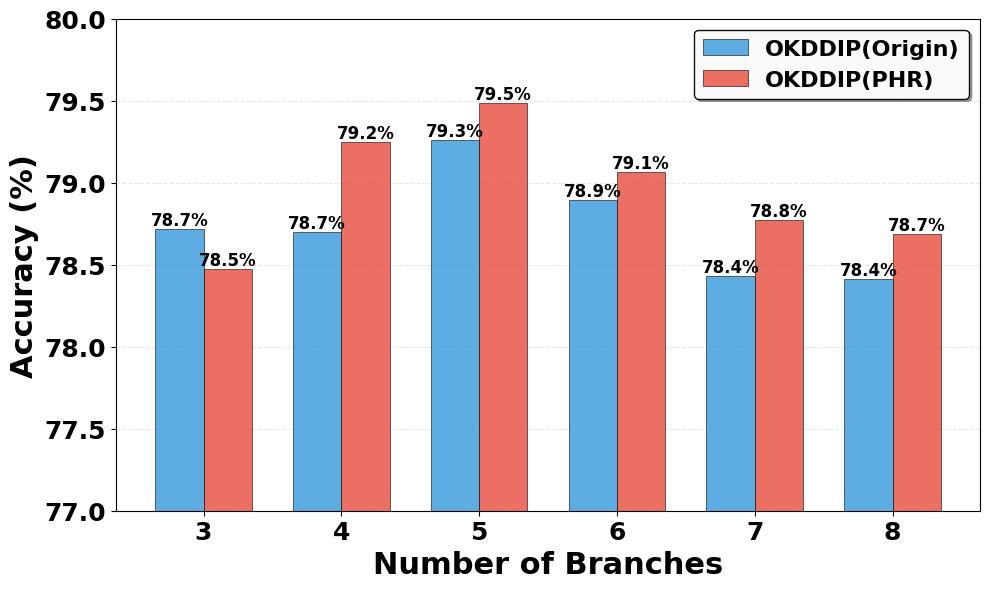

The matplotlib source for this figure:
"""
绘制消融实验结果的分组柱状图
对比不同分支数下，有/无相异度模块的准确率表现
"""

import matplotlib.pyplot as plt
import numpy as np

# 设置中文字体支持（如果需要中文标签）con
plt.rcParams['font.sans-serif'] = ['SimHei', 'DejaVu Sans']  # 用来正常显示中文标签
plt.rcParams['axes.unicode_minus'] = False  # 用来正常显示负号

# ==================== 数据部分 ====================
# 分支数
branch_numbers = [3, 4, 5,6,7,8]

# 没有相异度模块的准确率 (%)
accuracy_without_dissim = [78.71835443037975, 78.7007911392405, 79.26226265822785, 78.89636075949367,  78.4315664556962,78.41178797468355]

# 加入相异度模块的准确率 (%)
# 这里可以是不同度量方式的最佳结果
accuracy_with_dissim = [78.47112341772151, 79.24580696202532, 
    79.48536392405063, 79.06669303797468, 78.77223101265823,78.68868670886076]

# ==================== 绘图部分 ====================
# 设置图形大小和风格
fig, ax = plt.subplots(figsize=(10, 6))

# # 设置柱子的宽度和位置
bar_width = 0.35
x_pos = np.arange(len(branch_numbers))

# 绘制分组柱状图
bars1 = ax.bar(x_pos - bar_width/2, accuracy_without_dissim, bar_width,
               label='OKDDIP(Origin)', 
               color='#3498db', alpha=0.8, edgecolor='black', linewidth=0.5)

bars2 = ax.bar(x_pos + bar_width/2, accuracy_with_dissim, bar_width,
               label='OKDDIP(PHR)',
               color='#e74c3c', alpha=0.8, edgecolor='black', linewidth=0.5)

# 在柱子顶部添加数值标签
def add_value_labels(bars):
    for bar in bars:
        height = bar.get_height()
        ax.text(bar.get_x() + bar.get_width()/2., height,
                f'{height:.1f}%',
                ha='center', va='bottom', fontsize=12, fontweight='bold')

add_value_labels(bars1)
add_value_labels(bars2)

# 设置坐标轴标签和标题
ax.set_xlabel('Number of Branches', fontsize=22, fontweight='bold')
ax.set_ylabel('Accuracy (%)', fontsize=22, fontweight='bold')
# ax.set_title('Ablation Study: Impact of PHR Module on Model Performance', 
#              fontsize=14, fontweight='bold', pad=20)

# 设置x轴刻度
ax.set_xticks(x_pos)
ax.set_xticklabels(branch_numbers)

# 设置坐标轴刻度字号和粗体
ax.tick_params(axis='both', which='major', labelsize=18)
for label in ax.get_xticklabels() + ax.get_yticklabels():
    label.set_fontweight('bold')

# 设置y轴范围，让差异更明显
ax.set_ylim([77, 80])

# 添加网格线
ax.grid(axis='y', linestyle='--', alpha=0.3)
ax.set_axisbelow(True)

# 添加图例到右上角
legend = ax.legend(loc='upper right', fontsize=16, framealpha=0.95, 
                   edgecolor='black', fancybox=True, shadow=True)
# 设置图例文字为粗体
for text in legend.get_texts():
    text.set_fontweight('bold')

# 调整布局
plt.tight_layout()

# 保存图片
plt.savefig('ablation_study_dissimilarity.png', dpi=300, bbox_inches='tight')
plt.savefig('ablation_study_dissimilarity.pdf', bbox_inches='tight')

# 显示图形
plt.show()

print("图表已保存为 'ablation_study_dissimilarity.png' 和 'ablation_study_dissimilarity.pdf'")


# ==================== 如果需要堆叠柱状图 ====================
# 取消下面的注释来绘制堆叠柱状图

# fig2, ax2 = plt.subplots(figsize=(10, 6))

# 堆叠柱状图
# bars1 = ax2.bar(x_pos, accuracy_without_dissim, bar_width*2,
#                 label='OKDDip', 
#                 color='#3498db', alpha=0.8, edgecolor='black', linewidth=0.5)

# bars2 = ax2.bar(x_pos, 
#                 [accuracy_with_dissim[i] - accuracy_without_dissim[i] for i in range(len(branch_numbers))], 
#                 bar_width*2,
#                 bottom=accuracy_without_dissim,
#                 label='OKDDip+PHR(Ours)',
#                 color='#2ecc71', alpha=0.8, edgecolor='black', linewidth=0.5)

# ax2.set_xlabel('Number of Branches', fontsize=13, fontweight='bold')
# ax2.set_ylabel('Accuracy (%)', fontsize=13, fontweight='bold')
# # ax2.set_title('Comparison of Different Num of branches', fontsize=14, fontweight='bold', pad=20)
# ax2.set_xticks(x_pos)
# ax2.set_xticklabels(branch_numbers)
# ax2.set_ylim([75, 80])  # 设置y轴范围
# ax2.legend(loc='upper right', fontsize=11)
# ax2.grid(axis='y', linestyle='--', alpha=0.3)
# ax2.set_axisbelow(True)
# plt.tight_layout()
# plt.savefig('ablation_study_stacked.png', dpi=300, bbox_inches='tight')
# plt.savefig('ablation_study_dissimilarity.pdf', bbox_inches='tight')
# plt.show()
